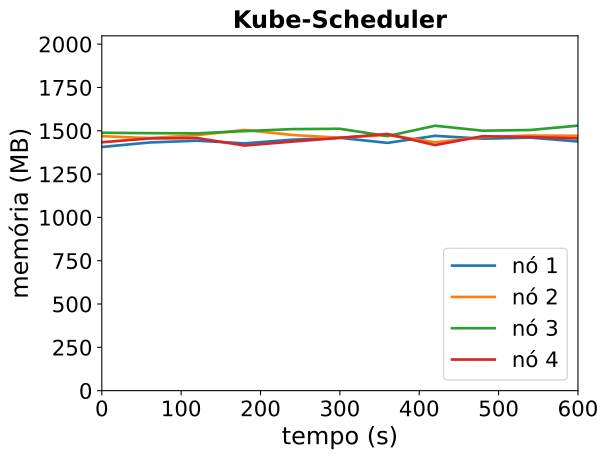

Values plotted in this chart, from the file beside it:
timestamp, ppgcc-m02_pod_amount, ppgcc-m02_memory, ppgcc-m02_cpu, ppgcc-m03_pod_amount, ppgcc-m03_memory, ppgcc-m03_cpu, ppgcc-m04_pod_amount, ppgcc-m04_memory, ppgcc-m04_cpu, ppgcc-m05_pod_amount, ppgcc-m05_memory, ppgcc-m05_cpu
0, 5, 1440192, 441370324, 5, 1504124, 476203433, 5, 1524292, 595333733, 5, 1468152, 511203293
60, 5, 1466748, 523407348, 5, 1492640, 481401893, 5, 1521980, 570805796, 5, 1490592, 518519263
120, 5, 1477308, 495237036, 5, 1510336, 513139738, 5, 1520792, 524576659, 5, 1492968, 482376991
180, 5, 1461600, 459367326, 5, 1540828, 527935030, 5, 1533992, 545372525, 5, 1448748, 495544591
240, 5, 1483356, 463714729, 5, 1511192, 502816214, 5, 1545872, 569788005, 5, 1471980, 474762876
300, 5, 1494380, 513990905, 5, 1494956, 510557843, 5, 1547852, 535158037, 5, 1494288, 467300451
360, 5, 1464416, 461187351, 5, 1511060, 505482388, 5, 1504656, 522929472, 5, 1516984, 525662794
420, 5, 1506260, 502610537, 5, 1468160, 500183016, 5, 1565812, 539490718, 5, 1451380, 461008507
480, 5, 1489232, 505451567, 5, 1498256, 453136602, 5, 1536508, 565953899, 5, 1503840, 534525914
540, 5, 1495436, 473352105, 5, 1508024, 500227247, 5, 1540600, 539454275, 5, 1498824, 486488101
600, 5, 1472732, 481136633, 5, 1506440, 462769166, 5, 1566340, 576334068, 5, 1490904, 494823945
